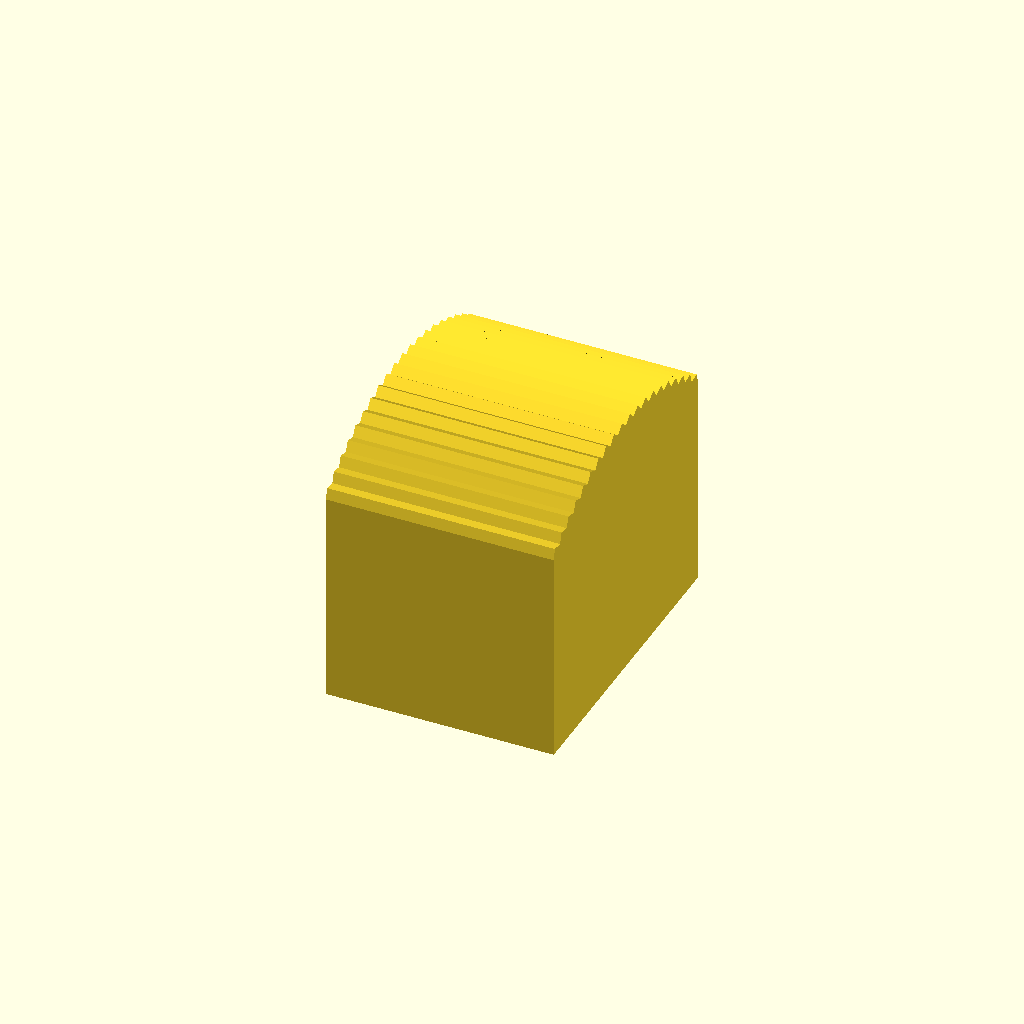
Cell 1: the model at its default parameters.
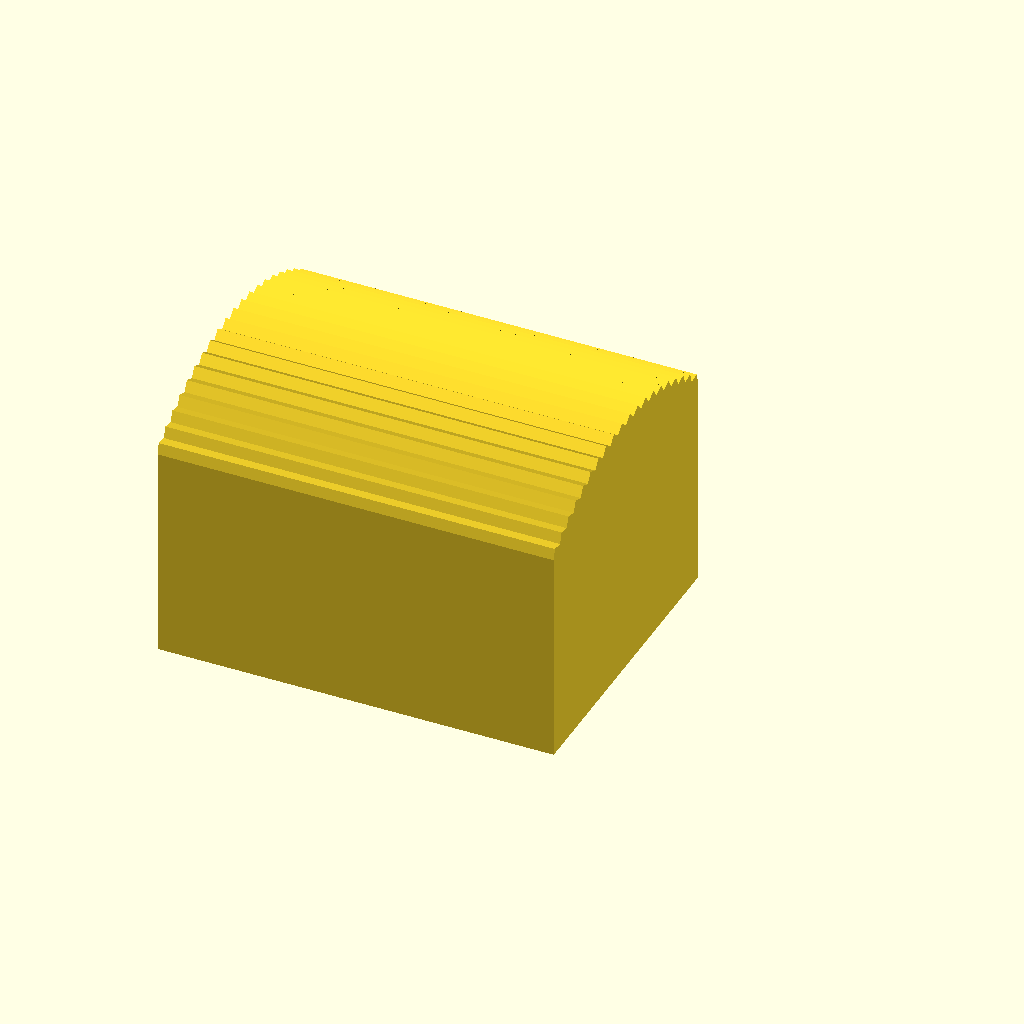
Cell 2: width = 45.4 (everything else at default).
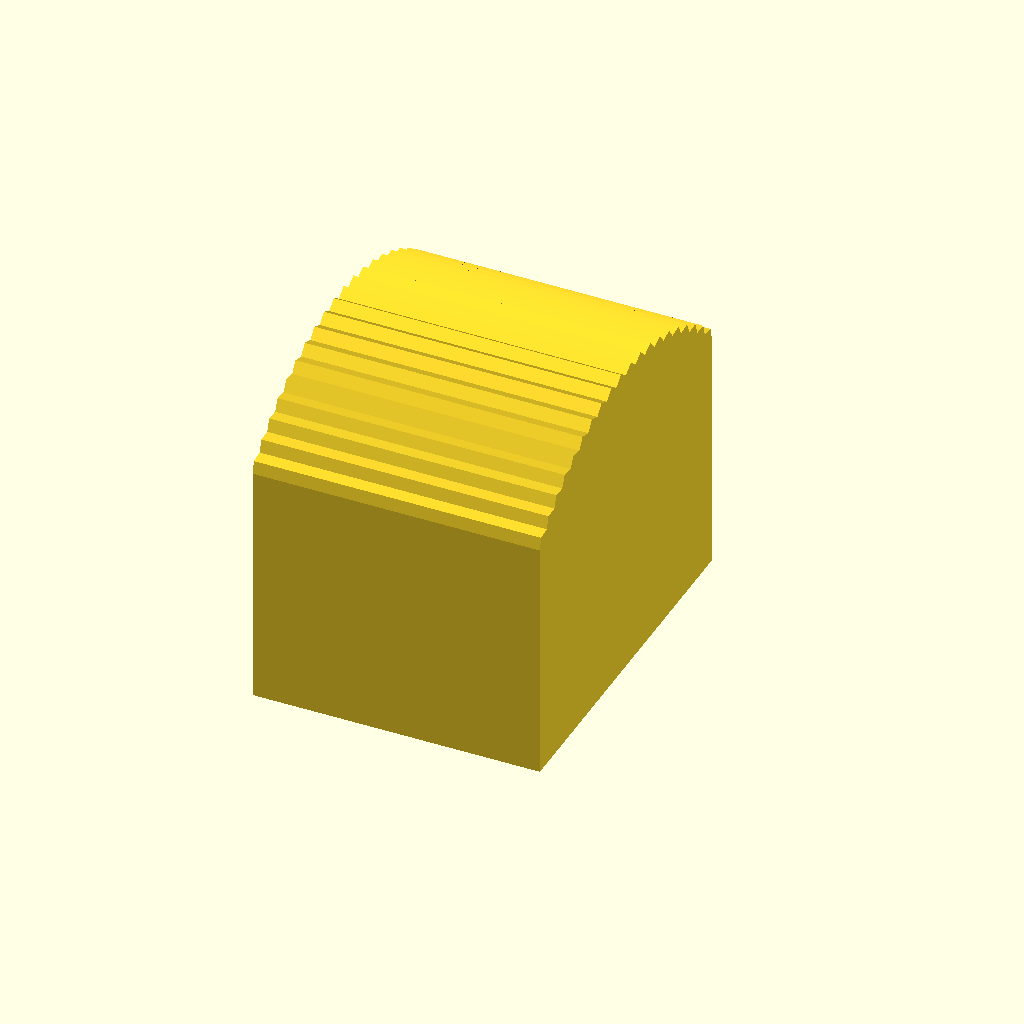
Cell 3 — thickness set to 8, the other parameters unchanged.
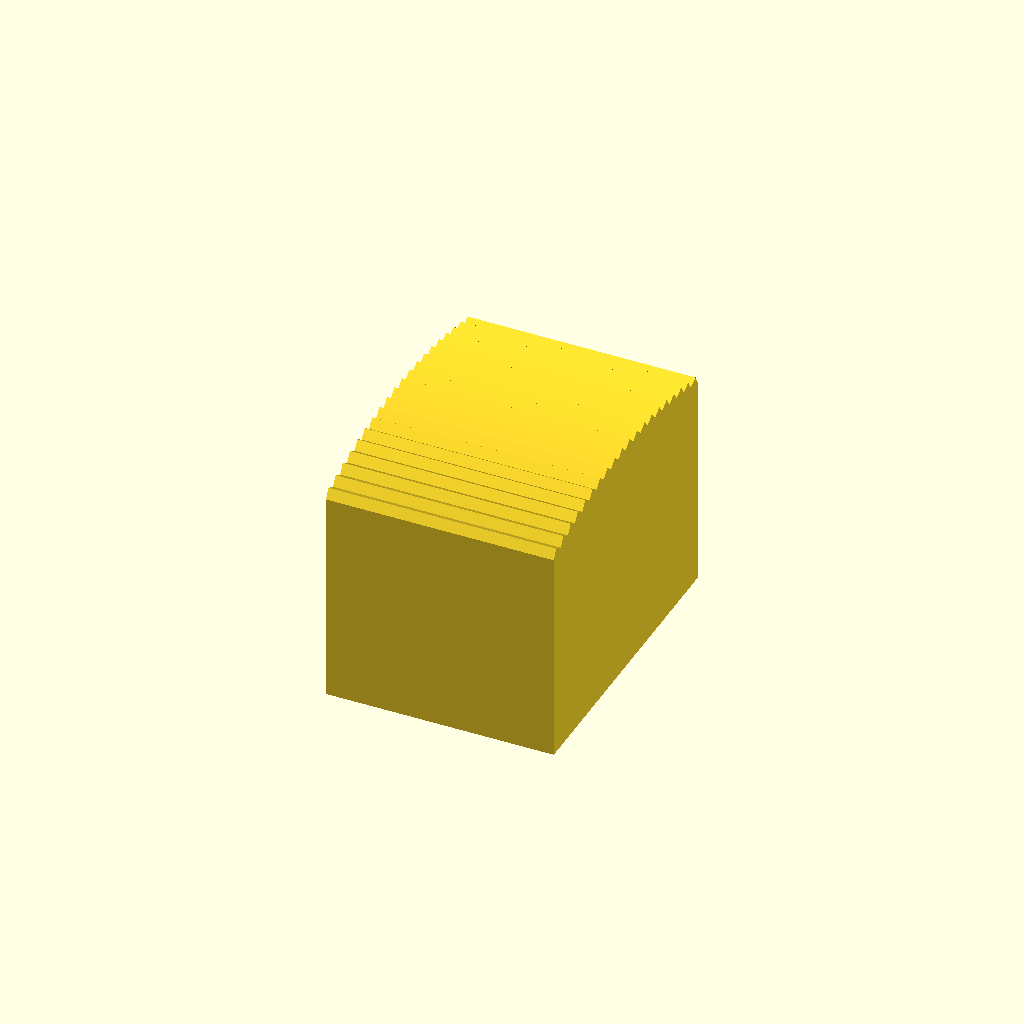
Cell 4: end_rad = 70 (everything else at default).
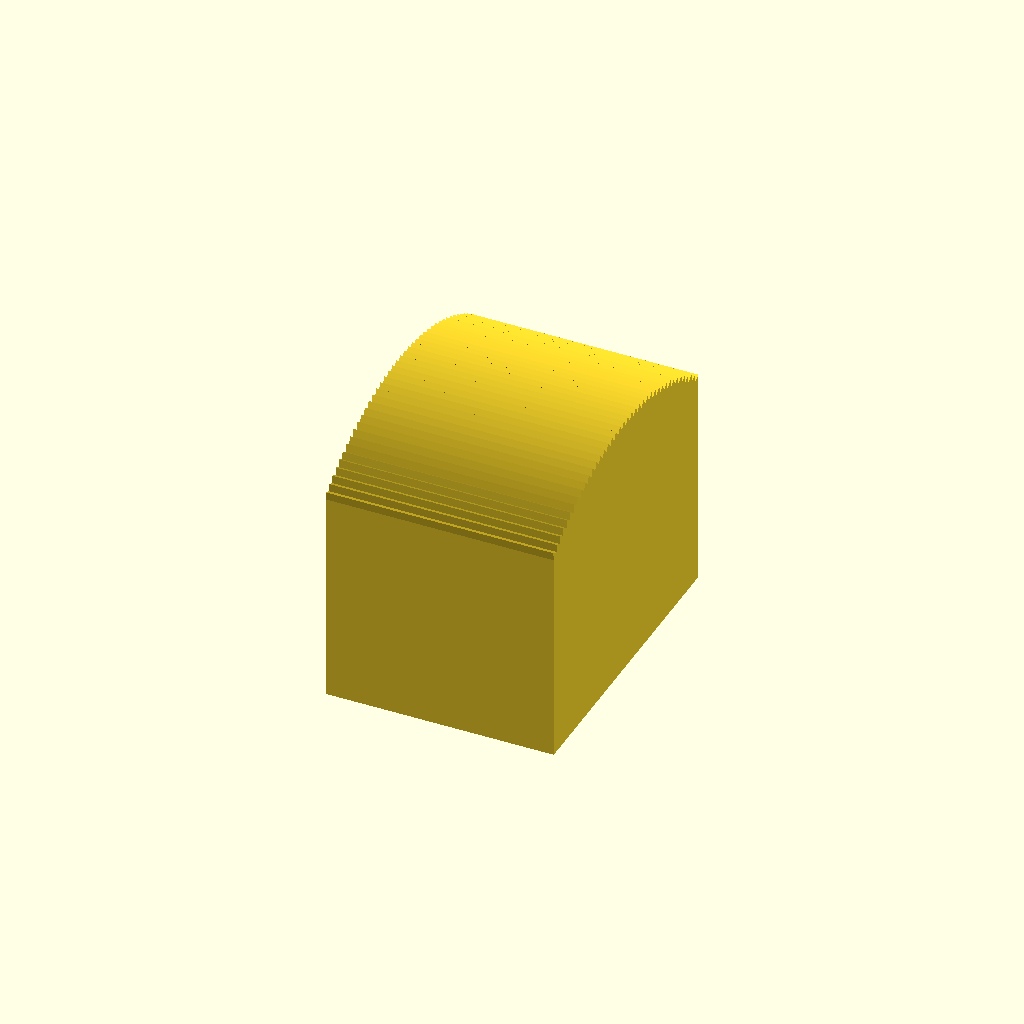
Cell 5: the same model with no_teeth = 40.
All cells are drawn from one camera (rotation 55°, 0°, 25°, orthographic, colour scheme Cornfield), so only the parameter changes between them.
The OpenSCAD source (inputs/thingiverse/files/thing-2829979/files/ladder-foot.scad):
width=22.7;
length=33.7;
thickness=4;
end_rad=35;
no_teeth=20;
tooth_depth=1;
hole_depth=25;

b=width;
l=length;
gods=thickness;
angle=asin((l/2+gods)/end_rad);

points=[for (a=[angle:-2*angle/no_teeth:-angle]) for (b=[0:1]) (end_rad+tooth_depth*b)*[cos(a-(b*angle/no_teeth)),sin(a-(b*angle/no_teeth))]];
    
polypoints=concat([[end_rad*cos(angle),-end_rad*sin(angle)],[end_rad*cos(angle)-gods-hole_depth,-end_rad*sin(angle)],[end_rad*cos(angle)-gods-hole_depth,end_rad*sin(angle)]], points);

rotate([0,-90,0]) difference() {
linear_extrude(b+2*gods,convexity=10) translate([-end_rad*cos(angle)+gods+hole_depth,0,0]) polygon(polypoints);
translate([0,-l/2,gods]) cube([hole_depth,l,b]);
}
Parameter table extracted from the source (name, type, default, range or options):
width: number, default 22.7
length: number, default 33.7
thickness: number, default 4
end_rad: number, default 35
no_teeth: number, default 20
tooth_depth: number, default 1
hole_depth: number, default 25
